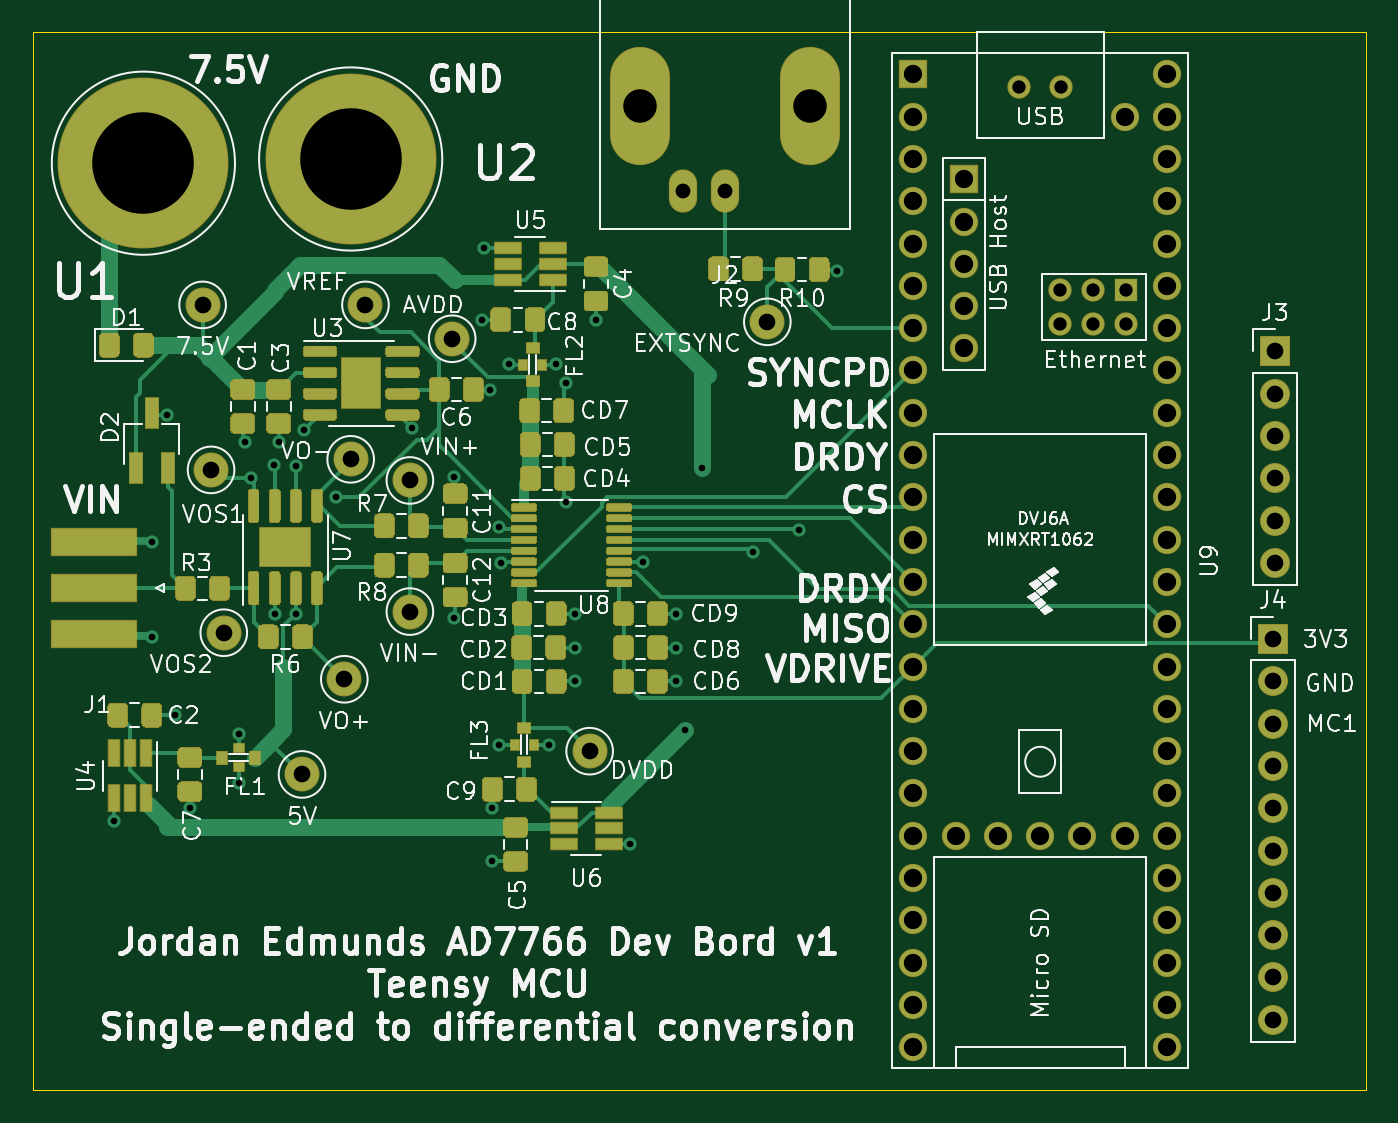
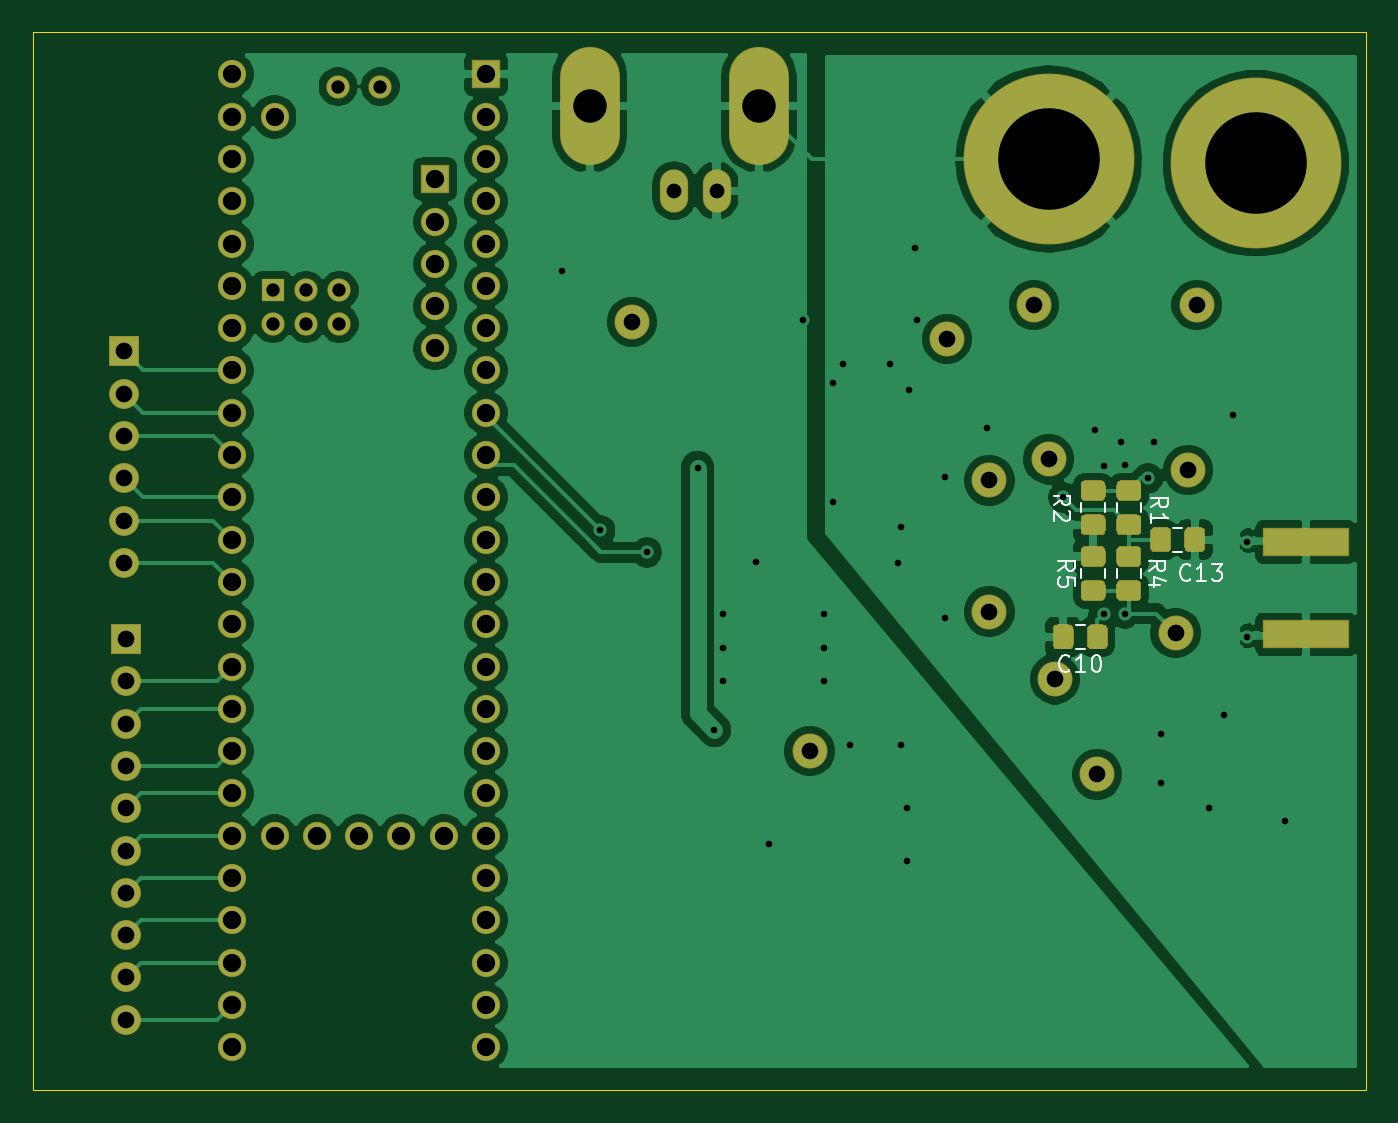
Circuit board: 11 layer files. Board 80.0 x 63.5 mm.
- bottom_copper: AD7766_dev_board-B_Cu.gbr (117560 bytes)
- bottom_mask: AD7766_dev_board-B_Mask.gbr (7434 bytes)
- paste: AD7766_dev_board-B_Paste.gbr (4431 bytes)
- bottom_silk: AD7766_dev_board-B_SilkS.gbr (5081 bytes)
- outline: AD7766_dev_board-Edge_Cuts.gbr (701 bytes)
- top_copper: AD7766_dev_board-F_Cu.gbr (57375 bytes)
- top_mask: AD7766_dev_board-F_Mask.gbr (32286 bytes)
- paste: AD7766_dev_board-F_Paste.gbr (31632 bytes)
- top_silk: AD7766_dev_board-F_SilkS.gbr (89412 bytes)
- drill: AD7766_dev_board-NPTH.drl (305 bytes)
- drill: AD7766_dev_board-PTH.drl (2243 bytes)

=== bottom_copper: AD7766_dev_board-B_Cu.gbr (117560 bytes, source omitted) ===
=== bottom_mask: AD7766_dev_board-B_Mask.gbr (7434 bytes, source omitted) ===
=== paste: AD7766_dev_board-B_Paste.gbr ===
%TF.GenerationSoftware,KiCad,Pcbnew,(5.1.6-0-10_14)*%
%TF.CreationDate,2020-09-18T15:54:44-07:00*%
%TF.ProjectId,AD7766_dev_board,41443737-3636-45f6-9465-765f626f6172,rev?*%
%TF.SameCoordinates,Original*%
%TF.FileFunction,Paste,Bot*%
%TF.FilePolarity,Positive*%
%FSLAX46Y46*%
G04 Gerber Fmt 4.6, Leading zero omitted, Abs format (unit mm)*
G04 Created by KiCad (PCBNEW (5.1.6-0-10_14)) date 2020-09-18 15:54:44*
%MOMM*%
%LPD*%
G01*
G04 APERTURE LIST*
%ADD10R,5.080000X1.600000*%
G04 APERTURE END LIST*
%TO.C,C13*%
G36*
G01*
X-9476000Y1720001D02*
X-9476000Y819999D01*
G75*
G02*
X-9725999Y570000I-249999J0D01*
G01*
X-10376001Y570000D01*
G75*
G02*
X-10626000Y819999I0J249999D01*
G01*
X-10626000Y1720001D01*
G75*
G02*
X-10376001Y1970000I249999J0D01*
G01*
X-9725999Y1970000D01*
G75*
G02*
X-9476000Y1720001I0J-249999D01*
G01*
G37*
G36*
G01*
X-7426000Y1720001D02*
X-7426000Y819999D01*
G75*
G02*
X-7675999Y570000I-249999J0D01*
G01*
X-8326001Y570000D01*
G75*
G02*
X-8576000Y819999I0J249999D01*
G01*
X-8576000Y1720001D01*
G75*
G02*
X-8326001Y1970000I249999J0D01*
G01*
X-7675999Y1970000D01*
G75*
G02*
X-7426000Y1720001I0J-249999D01*
G01*
G37*
%TD*%
%TO.C,R5*%
G36*
G01*
X-3486999Y-321000D02*
X-4387001Y-321000D01*
G75*
G02*
X-4637000Y-71001I0J249999D01*
G01*
X-4637000Y579001D01*
G75*
G02*
X-4387001Y829000I249999J0D01*
G01*
X-3486999Y829000D01*
G75*
G02*
X-3237000Y579001I0J-249999D01*
G01*
X-3237000Y-71001D01*
G75*
G02*
X-3486999Y-321000I-249999J0D01*
G01*
G37*
G36*
G01*
X-3486999Y-2371000D02*
X-4387001Y-2371000D01*
G75*
G02*
X-4637000Y-2121001I0J249999D01*
G01*
X-4637000Y-1470999D01*
G75*
G02*
X-4387001Y-1221000I249999J0D01*
G01*
X-3486999Y-1221000D01*
G75*
G02*
X-3237000Y-1470999I0J-249999D01*
G01*
X-3237000Y-2121001D01*
G75*
G02*
X-3486999Y-2371000I-249999J0D01*
G01*
G37*
%TD*%
%TO.C,R4*%
G36*
G01*
X-6537001Y-1212000D02*
X-5636999Y-1212000D01*
G75*
G02*
X-5387000Y-1461999I0J-249999D01*
G01*
X-5387000Y-2112001D01*
G75*
G02*
X-5636999Y-2362000I-249999J0D01*
G01*
X-6537001Y-2362000D01*
G75*
G02*
X-6787000Y-2112001I0J249999D01*
G01*
X-6787000Y-1461999D01*
G75*
G02*
X-6537001Y-1212000I249999J0D01*
G01*
G37*
G36*
G01*
X-6537001Y838000D02*
X-5636999Y838000D01*
G75*
G02*
X-5387000Y588001I0J-249999D01*
G01*
X-5387000Y-62001D01*
G75*
G02*
X-5636999Y-312000I-249999J0D01*
G01*
X-6537001Y-312000D01*
G75*
G02*
X-6787000Y-62001I0J249999D01*
G01*
X-6787000Y588001D01*
G75*
G02*
X-6537001Y838000I249999J0D01*
G01*
G37*
%TD*%
%TO.C,R2*%
G36*
G01*
X-4387001Y2734000D02*
X-3486999Y2734000D01*
G75*
G02*
X-3237000Y2484001I0J-249999D01*
G01*
X-3237000Y1833999D01*
G75*
G02*
X-3486999Y1584000I-249999J0D01*
G01*
X-4387001Y1584000D01*
G75*
G02*
X-4637000Y1833999I0J249999D01*
G01*
X-4637000Y2484001D01*
G75*
G02*
X-4387001Y2734000I249999J0D01*
G01*
G37*
G36*
G01*
X-4387001Y4784000D02*
X-3486999Y4784000D01*
G75*
G02*
X-3237000Y4534001I0J-249999D01*
G01*
X-3237000Y3883999D01*
G75*
G02*
X-3486999Y3634000I-249999J0D01*
G01*
X-4387001Y3634000D01*
G75*
G02*
X-4637000Y3883999I0J249999D01*
G01*
X-4637000Y4534001D01*
G75*
G02*
X-4387001Y4784000I249999J0D01*
G01*
G37*
%TD*%
%TO.C,R1*%
G36*
G01*
X-5645999Y3634000D02*
X-6546001Y3634000D01*
G75*
G02*
X-6796000Y3883999I0J249999D01*
G01*
X-6796000Y4534001D01*
G75*
G02*
X-6546001Y4784000I249999J0D01*
G01*
X-5645999Y4784000D01*
G75*
G02*
X-5396000Y4534001I0J-249999D01*
G01*
X-5396000Y3883999D01*
G75*
G02*
X-5645999Y3634000I-249999J0D01*
G01*
G37*
G36*
G01*
X-5645999Y1584000D02*
X-6546001Y1584000D01*
G75*
G02*
X-6796000Y1833999I0J249999D01*
G01*
X-6796000Y2484001D01*
G75*
G02*
X-6546001Y2734000I249999J0D01*
G01*
X-5645999Y2734000D01*
G75*
G02*
X-5396000Y2484001I0J-249999D01*
G01*
X-5396000Y1833999D01*
G75*
G02*
X-5645999Y1584000I-249999J0D01*
G01*
G37*
%TD*%
D10*
%TO.C,J1*%
X-16706000Y-4421000D03*
X-16706000Y1119000D03*
%TD*%
%TO.C,C10*%
G36*
G01*
X-2716000Y-5022001D02*
X-2716000Y-4121999D01*
G75*
G02*
X-2466001Y-3872000I249999J0D01*
G01*
X-1815999Y-3872000D01*
G75*
G02*
X-1566000Y-4121999I0J-249999D01*
G01*
X-1566000Y-5022001D01*
G75*
G02*
X-1815999Y-5272000I-249999J0D01*
G01*
X-2466001Y-5272000D01*
G75*
G02*
X-2716000Y-5022001I0J249999D01*
G01*
G37*
G36*
G01*
X-4766000Y-5022001D02*
X-4766000Y-4121999D01*
G75*
G02*
X-4516001Y-3872000I249999J0D01*
G01*
X-3865999Y-3872000D01*
G75*
G02*
X-3616000Y-4121999I0J-249999D01*
G01*
X-3616000Y-5022001D01*
G75*
G02*
X-3865999Y-5272000I-249999J0D01*
G01*
X-4516001Y-5272000D01*
G75*
G02*
X-4766000Y-5022001I0J249999D01*
G01*
G37*
%TD*%
M02*

=== bottom_silk: AD7766_dev_board-B_SilkS.gbr ===
%TF.GenerationSoftware,KiCad,Pcbnew,(5.1.6-0-10_14)*%
%TF.CreationDate,2020-09-18T15:54:44-07:00*%
%TF.ProjectId,AD7766_dev_board,41443737-3636-45f6-9465-765f626f6172,rev?*%
%TF.SameCoordinates,Original*%
%TF.FileFunction,Legend,Bot*%
%TF.FilePolarity,Positive*%
%FSLAX46Y46*%
G04 Gerber Fmt 4.6, Leading zero omitted, Abs format (unit mm)*
G04 Created by KiCad (PCBNEW (5.1.6-0-10_14)) date 2020-09-18 15:54:44*
%MOMM*%
%LPD*%
G01*
G04 APERTURE LIST*
%ADD10C,0.120000*%
%ADD11C,0.150000*%
G04 APERTURE END LIST*
D10*
%TO.C,C13*%
X-8764748Y1980000D02*
X-9287252Y1980000D01*
X-8764748Y560000D02*
X-9287252Y560000D01*
%TO.C,R5*%
X-3227000Y-1032252D02*
X-3227000Y-509748D01*
X-4647000Y-1032252D02*
X-4647000Y-509748D01*
%TO.C,R4*%
X-6797000Y-500748D02*
X-6797000Y-1023252D01*
X-5377000Y-500748D02*
X-5377000Y-1023252D01*
%TO.C,R2*%
X-4647000Y3445252D02*
X-4647000Y2922748D01*
X-3227000Y3445252D02*
X-3227000Y2922748D01*
%TO.C,R1*%
X-5386000Y2922748D02*
X-5386000Y3445252D01*
X-6806000Y2922748D02*
X-6806000Y3445252D01*
%TO.C,C10*%
X-3427252Y-5282000D02*
X-2904748Y-5282000D01*
X-3427252Y-3862000D02*
X-2904748Y-3862000D01*
%TO.C,C13*%
D11*
X-9780142Y-1119142D02*
X-9732523Y-1166761D01*
X-9589666Y-1214380D01*
X-9494428Y-1214380D01*
X-9351571Y-1166761D01*
X-9256333Y-1071523D01*
X-9208714Y-976285D01*
X-9161095Y-785809D01*
X-9161095Y-642952D01*
X-9208714Y-452476D01*
X-9256333Y-357238D01*
X-9351571Y-262000D01*
X-9494428Y-214380D01*
X-9589666Y-214380D01*
X-9732523Y-262000D01*
X-9780142Y-309619D01*
X-10732523Y-1214380D02*
X-10161095Y-1214380D01*
X-10446809Y-1214380D02*
X-10446809Y-214380D01*
X-10351571Y-357238D01*
X-10256333Y-452476D01*
X-10161095Y-500095D01*
X-11065857Y-214380D02*
X-11684904Y-214380D01*
X-11351571Y-595333D01*
X-11494428Y-595333D01*
X-11589666Y-642952D01*
X-11637285Y-690571D01*
X-11684904Y-785809D01*
X-11684904Y-1023904D01*
X-11637285Y-1119142D01*
X-11589666Y-1166761D01*
X-11494428Y-1214380D01*
X-11208714Y-1214380D01*
X-11113476Y-1166761D01*
X-11065857Y-1119142D01*
%TO.C,R5*%
X-1834619Y-604333D02*
X-2310809Y-271000D01*
X-1834619Y-32904D02*
X-2834619Y-32904D01*
X-2834619Y-413857D01*
X-2787000Y-509095D01*
X-2739380Y-556714D01*
X-2644142Y-604333D01*
X-2501285Y-604333D01*
X-2406047Y-556714D01*
X-2358428Y-509095D01*
X-2310809Y-413857D01*
X-2310809Y-32904D01*
X-2834619Y-1509095D02*
X-2834619Y-1032904D01*
X-2358428Y-985285D01*
X-2406047Y-1032904D01*
X-2453666Y-1128142D01*
X-2453666Y-1366238D01*
X-2406047Y-1461476D01*
X-2358428Y-1509095D01*
X-2263190Y-1556714D01*
X-2025095Y-1556714D01*
X-1929857Y-1509095D01*
X-1882238Y-1461476D01*
X-1834619Y-1366238D01*
X-1834619Y-1128142D01*
X-1882238Y-1032904D01*
X-1929857Y-985285D01*
%TO.C,R4*%
X-7284619Y-595333D02*
X-7760809Y-262000D01*
X-7284619Y-23904D02*
X-8284619Y-23904D01*
X-8284619Y-404857D01*
X-8237000Y-500095D01*
X-8189380Y-547714D01*
X-8094142Y-595333D01*
X-7951285Y-595333D01*
X-7856047Y-547714D01*
X-7808428Y-500095D01*
X-7760809Y-404857D01*
X-7760809Y-23904D01*
X-7951285Y-1452476D02*
X-7284619Y-1452476D01*
X-8332238Y-1214380D02*
X-7617952Y-976285D01*
X-7617952Y-1595333D01*
%TO.C,R2*%
X-1579619Y3350666D02*
X-2055809Y3684000D01*
X-1579619Y3922095D02*
X-2579619Y3922095D01*
X-2579619Y3541142D01*
X-2532000Y3445904D01*
X-2484380Y3398285D01*
X-2389142Y3350666D01*
X-2246285Y3350666D01*
X-2151047Y3398285D01*
X-2103428Y3445904D01*
X-2055809Y3541142D01*
X-2055809Y3922095D01*
X-2484380Y2969714D02*
X-2532000Y2922095D01*
X-2579619Y2826857D01*
X-2579619Y2588761D01*
X-2532000Y2493523D01*
X-2484380Y2445904D01*
X-2389142Y2398285D01*
X-2293904Y2398285D01*
X-2151047Y2445904D01*
X-1579619Y3017333D01*
X-1579619Y2398285D01*
%TO.C,R1*%
X-7421619Y3214666D02*
X-7897809Y3548000D01*
X-7421619Y3786095D02*
X-8421619Y3786095D01*
X-8421619Y3405142D01*
X-8374000Y3309904D01*
X-8326380Y3262285D01*
X-8231142Y3214666D01*
X-8088285Y3214666D01*
X-7993047Y3262285D01*
X-7945428Y3309904D01*
X-7897809Y3405142D01*
X-7897809Y3786095D01*
X-7421619Y2262285D02*
X-7421619Y2833714D01*
X-7421619Y2548000D02*
X-8421619Y2548000D01*
X-8278761Y2643238D01*
X-8183523Y2738476D01*
X-8135904Y2833714D01*
%TO.C,C10*%
X-2523142Y-6579142D02*
X-2475523Y-6626761D01*
X-2332666Y-6674380D01*
X-2237428Y-6674380D01*
X-2094571Y-6626761D01*
X-1999333Y-6531523D01*
X-1951714Y-6436285D01*
X-1904095Y-6245809D01*
X-1904095Y-6102952D01*
X-1951714Y-5912476D01*
X-1999333Y-5817238D01*
X-2094571Y-5722000D01*
X-2237428Y-5674380D01*
X-2332666Y-5674380D01*
X-2475523Y-5722000D01*
X-2523142Y-5769619D01*
X-3475523Y-6674380D02*
X-2904095Y-6674380D01*
X-3189809Y-6674380D02*
X-3189809Y-5674380D01*
X-3094571Y-5817238D01*
X-2999333Y-5912476D01*
X-2904095Y-5960095D01*
X-4094571Y-5674380D02*
X-4189809Y-5674380D01*
X-4285047Y-5722000D01*
X-4332666Y-5769619D01*
X-4380285Y-5864857D01*
X-4427904Y-6055333D01*
X-4427904Y-6293428D01*
X-4380285Y-6483904D01*
X-4332666Y-6579142D01*
X-4285047Y-6626761D01*
X-4189809Y-6674380D01*
X-4094571Y-6674380D01*
X-3999333Y-6626761D01*
X-3951714Y-6579142D01*
X-3904095Y-6483904D01*
X-3856476Y-6293428D01*
X-3856476Y-6055333D01*
X-3904095Y-5864857D01*
X-3951714Y-5769619D01*
X-3999333Y-5722000D01*
X-4094571Y-5674380D01*
%TD*%
M02*

=== outline: AD7766_dev_board-Edge_Cuts.gbr ===
%TF.GenerationSoftware,KiCad,Pcbnew,(5.1.6-0-10_14)*%
%TF.CreationDate,2020-09-18T15:54:44-07:00*%
%TF.ProjectId,AD7766_dev_board,41443737-3636-45f6-9465-765f626f6172,rev?*%
%TF.SameCoordinates,Original*%
%TF.FileFunction,Profile,NP*%
%FSLAX46Y46*%
G04 Gerber Fmt 4.6, Leading zero omitted, Abs format (unit mm)*
G04 Created by KiCad (PCBNEW (5.1.6-0-10_14)) date 2020-09-18 15:54:44*
%MOMM*%
%LPD*%
G01*
G04 APERTURE LIST*
%TA.AperFunction,Profile*%
%ADD10C,0.050000*%
%TD*%
G04 APERTURE END LIST*
D10*
X-20320000Y31750000D02*
X-20320000Y-31750000D01*
X59690000Y31750000D02*
X-20320000Y31750000D01*
X59690000Y-31750000D02*
X59690000Y31750000D01*
X-20320000Y-31750000D02*
X59690000Y-31750000D01*
M02*

=== top_copper: AD7766_dev_board-F_Cu.gbr (57375 bytes, source omitted) ===
=== top_mask: AD7766_dev_board-F_Mask.gbr (32286 bytes, source omitted) ===
=== paste: AD7766_dev_board-F_Paste.gbr (31632 bytes, source omitted) ===
=== top_silk: AD7766_dev_board-F_SilkS.gbr (89412 bytes, source omitted) ===
=== drill: AD7766_dev_board-NPTH.drl ===
M48
; DRILL file {KiCad (5.1.6-0-10_14)} date Friday, September 18, 2020 at 03:54:46 PM
; FORMAT={-:-/ absolute / inch / decimal}
; #@! TF.CreationDate,2020-09-18T15:54:46-07:00
; #@! TF.GenerationSoftware,Kicad,Pcbnew,(5.1.6-0-10_14)
; #@! TF.FileFunction,NonPlated,1,2,NPTH
FMAT,2
INCH
%
G90
G05
T0
M30

=== drill: AD7766_dev_board-PTH.drl ===
M48
; DRILL file {KiCad (5.1.6-0-10_14)} date Friday, September 18, 2020 at 03:54:46 PM
; FORMAT={-:-/ absolute / inch / decimal}
; #@! TF.CreationDate,2020-09-18T15:54:46-07:00
; #@! TF.GenerationSoftware,Kicad,Pcbnew,(5.1.6-0-10_14)
; #@! TF.FileFunction,Plated,1,2,PTH
FMAT,2
INCH
T1C0.0157
T2C0.0315
T3C0.0350
T4C0.0394
T5C0.0433
T6C0.0791
T7C0.2402
%
G90
G05
T1
X-0.61Y-0.615
X-0.52Y0.045
X-0.52Y-0.18
X-0.485Y0.345
X-0.465Y-0.365
X-0.43Y-0.585
X-0.315Y-0.41
X-0.315Y-0.525
X-0.3Y0.28
X-0.285Y0.195
X-0.2302Y0.2277
X-0.23Y-0.125
X-0.22Y0.28
X-0.18Y0.225
X-0.18Y-0.125
X-0.16Y0.31
X-0.085Y0.15
X0.095Y0.315
X0.1939Y0.1989
X0.195Y-0.135
X0.26Y0.57
X0.265Y0.74
X0.28Y0.405
X0.285Y-0.585
X0.285Y-0.71
X0.3Y0.08
X0.3Y-0.435
X0.305Y-0.0047
X0.325Y0.465
X0.42Y-0.435
X0.435Y0.465
X0.46Y0.42
X0.46Y0.14
X0.48Y-0.125
X0.48Y-0.205
X0.48Y-0.285
X0.53Y0.57
X0.61Y-0.67
X0.6421Y-0.0016
X0.72Y-0.125
X0.72Y-0.205
X0.72Y-0.285
X0.74Y-0.4
X0.78Y0.22
X0.9Y0.02
X1.01Y0.072
X1.1Y0.685
T2
X1.53Y1.1213
X1.6265Y0.6394
X1.6265Y0.5606
X1.63Y1.1213
X1.7053Y0.6394
X1.7053Y0.5606
X1.784Y0.6394
X1.784Y0.5606
T3
X0.735Y0.875
X0.835Y0.875
T4
X-0.015Y0.605
X0.935Y0.565
X-0.05Y0.24
X2.13Y-0.185
X2.13Y-0.285
X2.13Y-0.385
X2.13Y-0.485
X2.13Y-0.585
X2.13Y-0.685
X2.13Y-0.785
X2.13Y-0.885
X2.13Y-0.985
X2.13Y-1.085
X2.135Y0.495
X2.135Y0.395
X2.135Y0.295
X2.135Y0.195
X2.135Y0.095
X2.135Y-0.005
X0.09Y0.19
X-0.38Y0.215
X0.19Y0.525
X0.515Y-0.45
X-0.4Y0.605
X-0.065Y-0.28
X0.09Y-0.12
X-0.165Y-0.505
X-0.35Y-0.17
T5
X1.28Y1.15
X1.28Y1.05
X1.28Y0.95
X1.28Y0.85
X1.28Y0.75
X1.28Y0.65
X1.28Y0.55
X1.28Y0.45
X1.28Y0.35
X1.28Y0.25
X1.28Y0.15
X1.28Y0.05
X1.28Y-0.05
X1.28Y-0.15
X1.28Y-0.25
X1.28Y-0.35
X1.28Y-0.45
X1.28Y-0.55
X1.28Y-0.65
X1.28Y-0.75
X1.28Y-0.85
X1.28Y-0.95
X1.28Y-1.05
X1.28Y-1.15
X1.38Y-0.65
X1.4001Y0.902
X1.4001Y0.802
X1.4001Y0.702
X1.4001Y0.602
X1.4001Y0.502
X1.48Y-0.65
X1.58Y-0.65
X1.68Y-0.65
X1.78Y1.05
X1.78Y-0.65
X1.88Y1.15
X1.88Y1.05
X1.88Y0.95
X1.88Y0.85
X1.88Y0.75
X1.88Y0.65
X1.88Y0.55
X1.88Y0.45
X1.88Y0.35
X1.88Y0.25
X1.88Y0.15
X1.88Y0.05
X1.88Y-0.05
X1.88Y-0.15
X1.88Y-0.25
X1.88Y-0.35
X1.88Y-0.45
X1.88Y-0.55
X1.88Y-0.65
X1.88Y-0.75
X1.88Y-0.85
X1.88Y-0.95
X1.88Y-1.05
X1.88Y-1.15
T6
X0.635Y1.075
X1.035Y1.075
T7
X-0.54Y0.94
X-0.05Y0.95
T0
M30
